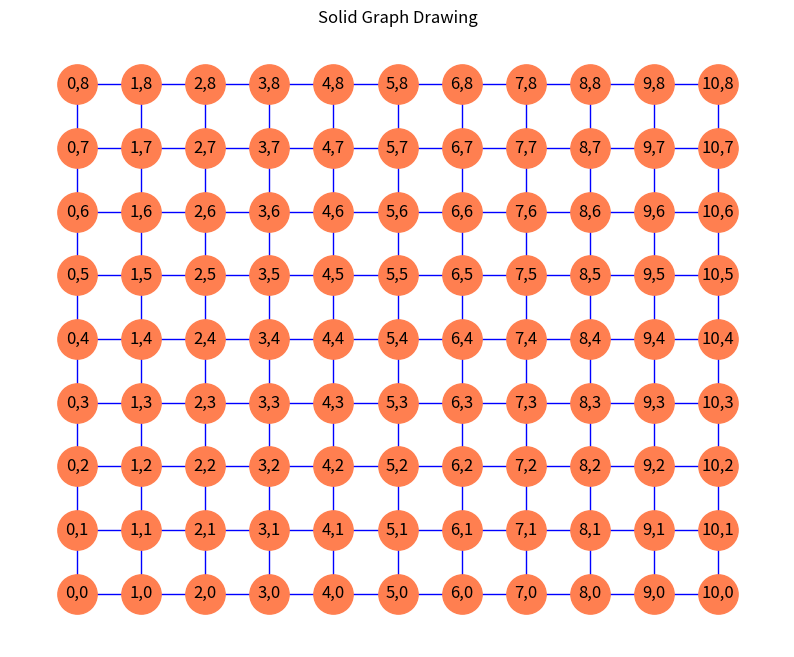

Write Python code to recreate this figure.
#-------------------------------------------------------------------------------
# Purpose:     2020 컴퓨터및 프로그래밍 입문
# Author:      Cho
# Created:     2020-06-09
#-------------------------------------------------------------------------------


import networkx as nx
import matplotlib.pyplot as plt

fig = plt.figure(figsize=(10,8)) # 8인치 by 8인치

N = 10
G=nx.grid_2d_graph(N+1,N-1)

pos = dict( (n, n) for n in G.nodes() ) # (위치, 이름)
vlabels = dict( ((i, j), i * 10 + j) for i, j in G.nodes() ) # 사용안함.
vlabels = dict( ((i, j), str(i)+","+str(j) ) for i, j in G.nodes() )
nx.draw_networkx(G, pos=pos, node_size=800, node_color='coral', \
                 edge_color='blue', labels=vlabels)

plt.title("Solid Graph Drawing")
plt.axis('off')
plt.show()
